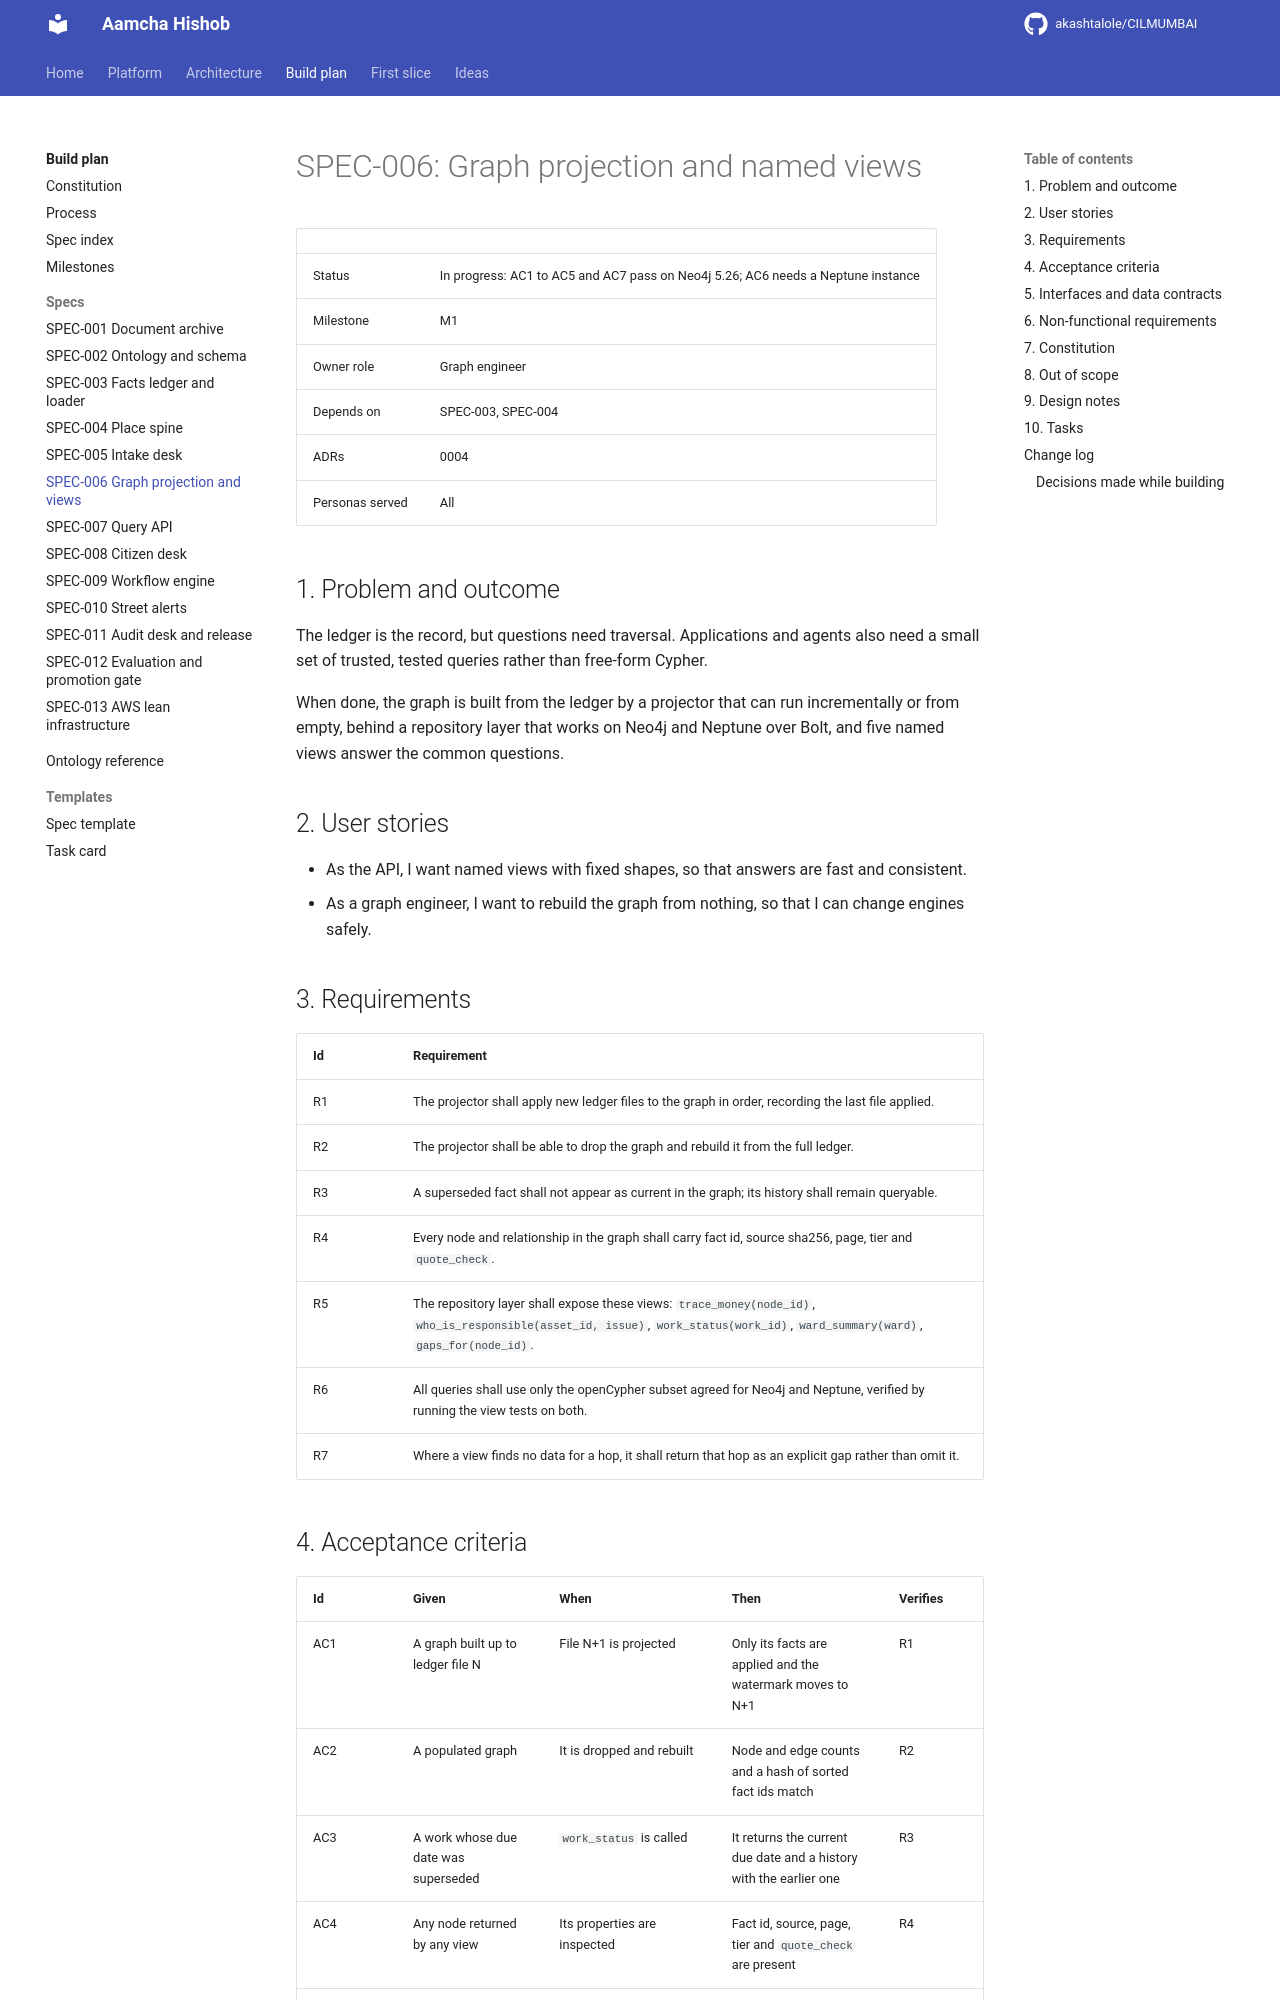

repository: akashtalole/CILMUMBAI · page: aamcha-hishob-specs/specs/SPEC-006-graph-projection-and-views/index.html · generator: mkdocs

# SPEC-006: Graph projection and named views

| | |
|---|---|
| Status | In progress: AC1 to AC5 and AC7 pass on Neo4j 5.26; AC6 needs a Neptune instance |
| Milestone | M1 |
| Owner role | Graph engineer |
| Depends on | SPEC-003, SPEC-004 |
| ADRs | 0004 |
| Personas served | All |

## 1. Problem and outcome

The ledger is the record, but questions need traversal. Applications and agents also need a small set of trusted, tested queries rather than free-form Cypher.

When done, the graph is built from the ledger by a projector that can run incrementally or from empty, behind a repository layer that works on Neo4j and Neptune over Bolt, and five named views answer the common questions.

## 2. User stories

- As the API, I want named views with fixed shapes, so that answers are fast and consistent.
- As a graph engineer, I want to rebuild the graph from nothing, so that I can change engines safely.

## 3. Requirements

| Id | Requirement |
|---|---|
| R1 | The projector shall apply new ledger files to the graph in order, recording the last file applied. |
| R2 | The projector shall be able to drop the graph and rebuild it from the full ledger. |
| R3 | A superseded fact shall not appear as current in the graph; its history shall remain queryable. |
| R4 | Every node and relationship in the graph shall carry fact id, source sha256, page, tier and `quote_check`. |
| R5 | The repository layer shall expose these views: `trace_money(node_id)`, `who_is_responsible(asset_id, issue)`, `work_status(work_id)`, `ward_summary(ward)`, `gaps_for(node_id)`. |
| R6 | All queries shall use only the openCypher subset agreed for Neo4j and Neptune, verified by running the view tests on both. |
| R7 | Where a view finds no data for a hop, it shall return that hop as an explicit gap rather than omit it. |
